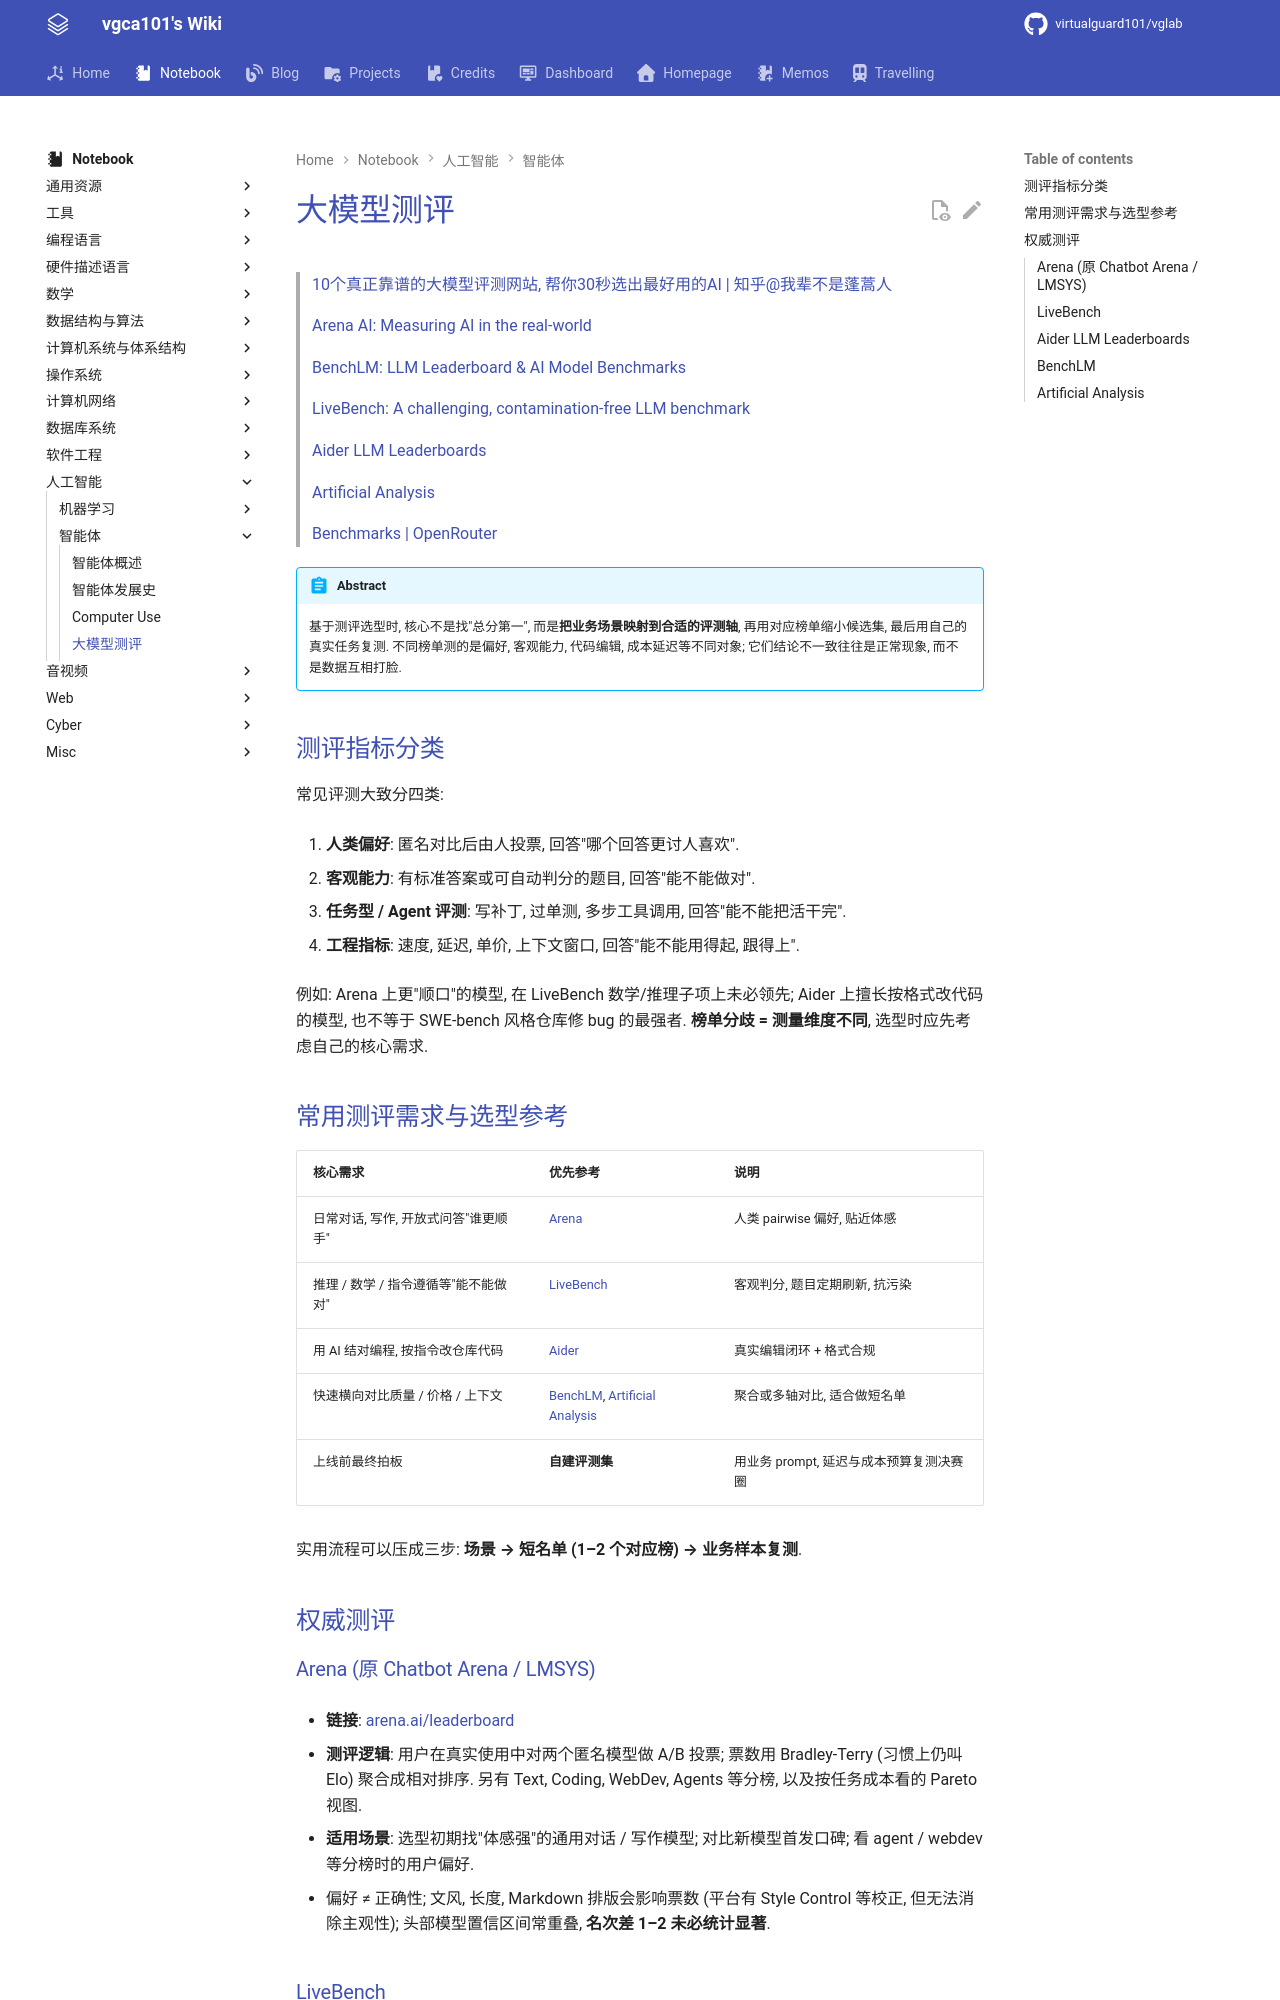

repository: virtualguard101/wiki · page: note/ai/大模型测评/index.html · generator: mkdocs

---
date: 2026-10-01 16:27:25
title: 大模型测评
permalink: llm-choice
publish: true
tags:
  - 人工智能
---

# 大模型测评

> [10个真正靠谱的大模型评测网站, 帮你30秒选出最好用的AI | 知乎@我辈不是蓬蒿人](https://zhuanlan.zhihu.com/p/2035845436456616699)
>
> [Arena AI: Measuring AI in the real-world](https://arena.ai/leaderboard/)
>
> [BenchLM: LLM Leaderboard & AI Model Benchmarks](https://benchlm.ai/)
>
> [LiveBench: A challenging, contamination-free LLM benchmark](https://livebench.ai/)
>
> [Aider LLM Leaderboards](https://aider.chat/docs/leaderboards/)
>
> [Artificial Analysis](https://artificialanalysis.ai/)
>
> [Benchmarks | OpenRouter](https://openrouter.ai/benchmarks)

!!! abstract
    基于测评选型时, 核心不是找"总分第一", 而是**把业务场景映射到合适的评测轴**, 再用对应榜单缩小候选集, 最后用自己的真实任务复测. 不同榜单测的是偏好, 客观能力, 代码编辑, 成本延迟等不同对象; 它们结论不一致往往是正常现象, 而不是数据互相打脸.

## 测评指标分类

常见评测大致分四类:

1. **人类偏好**: 匿名对比后由人投票, 回答"哪个回答更讨人喜欢".

2. **客观能力**: 有标准答案或可自动判分的题目, 回答"能不能做对".

3. **任务型 / Agent 评测**: 写补丁, 过单测, 多步工具调用, 回答"能不能把活干完".

4. **工程指标**: 速度, 延迟, 单价, 上下文窗口, 回答"能不能用得起, 跟得上".

例如: Arena 上更"顺口"的模型, 在 LiveBench 数学/推理子项上未必领先; Aider 上擅长按格式改代码的模型, 也不等于 SWE-bench 风格仓库修 bug 的最强者. **榜单分歧 = 测量维度不同**, 选型时应先考虑自己的核心需求.

## 常用测评需求与选型参考

| 核心需求 | 优先参考 | 说明 |
| --- | --- | --- |
| 日常对话, 写作, 开放式问答"谁更顺手" | [Arena](https://arena.ai/leaderboard/) | 人类 pairwise 偏好, 贴近体感 |
| 推理 / 数学 / 指令遵循等"能不能做对" | [LiveBench](https://livebench.ai/) | 客观判分, 题目定期刷新, 抗污染 |
| 用 AI 结对编程, 按指令改仓库代码 | [Aider](https://aider.chat/docs/leaderboards/) | 真实编辑闭环 + 格式合规 |
| 快速横向对比质量 / 价格 / 上下文 | [BenchLM](https://benchlm.ai/), [Artificial Analysis](https://artificialanalysis.ai/) | 聚合或多轴对比, 适合做短名单 |
| 上线前最终拍板 | **自建评测集** | 用业务 prompt, 延迟与成本预算复测决赛圈 |

实用流程可以压成三步: **场景 → 短名单 (1–2 个对应榜) → 业务样本复测**.

## 权威测评
